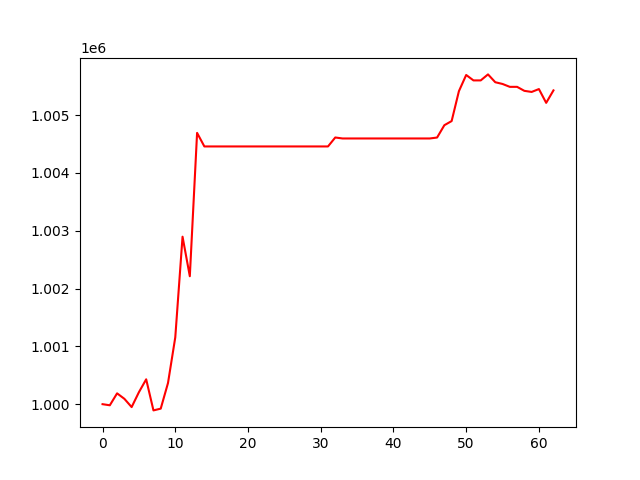

The table this chart was drawn from, first rows:
, 0
0, 1000000
1, 999981
2, 1000187
3, 1000093
4, 999950
5, 1000207
6, 1000430
7, 999892
8, 999923
9, 1000366
10, 1001156
11, 1002897
12, 1002213
13, 1004694
14, 1004459
15, 1004459
16, 1004459
17, 1004459
18, 1004459
19, 1004459
20, 1004459
21, 1004459
22, 1004459
23, 1004459
24, 1004459
25, 1004459
26, 1004459
27, 1004459
28, 1004459
29, 1004459
30, 1004459
31, 1004459
32, 1004614
33, 1004597
34, 1004597
35, 1004597
36, 1004597
37, 1004597
38, 1004597
39, 1004597
40, 1004597
41, 1004597
42, 1004597
43, 1004597
44, 1004597
45, 1004597
46, 1004613
47, 1004826
48, 1004898
49, 1005415
50, 1005695
51, 1005601
52, 1005601
53, 1005705
54, 1005570
55, 1005540
56, 1005490
57, 1005490
58, 1005421
59, 1005402
... 3 more rows
